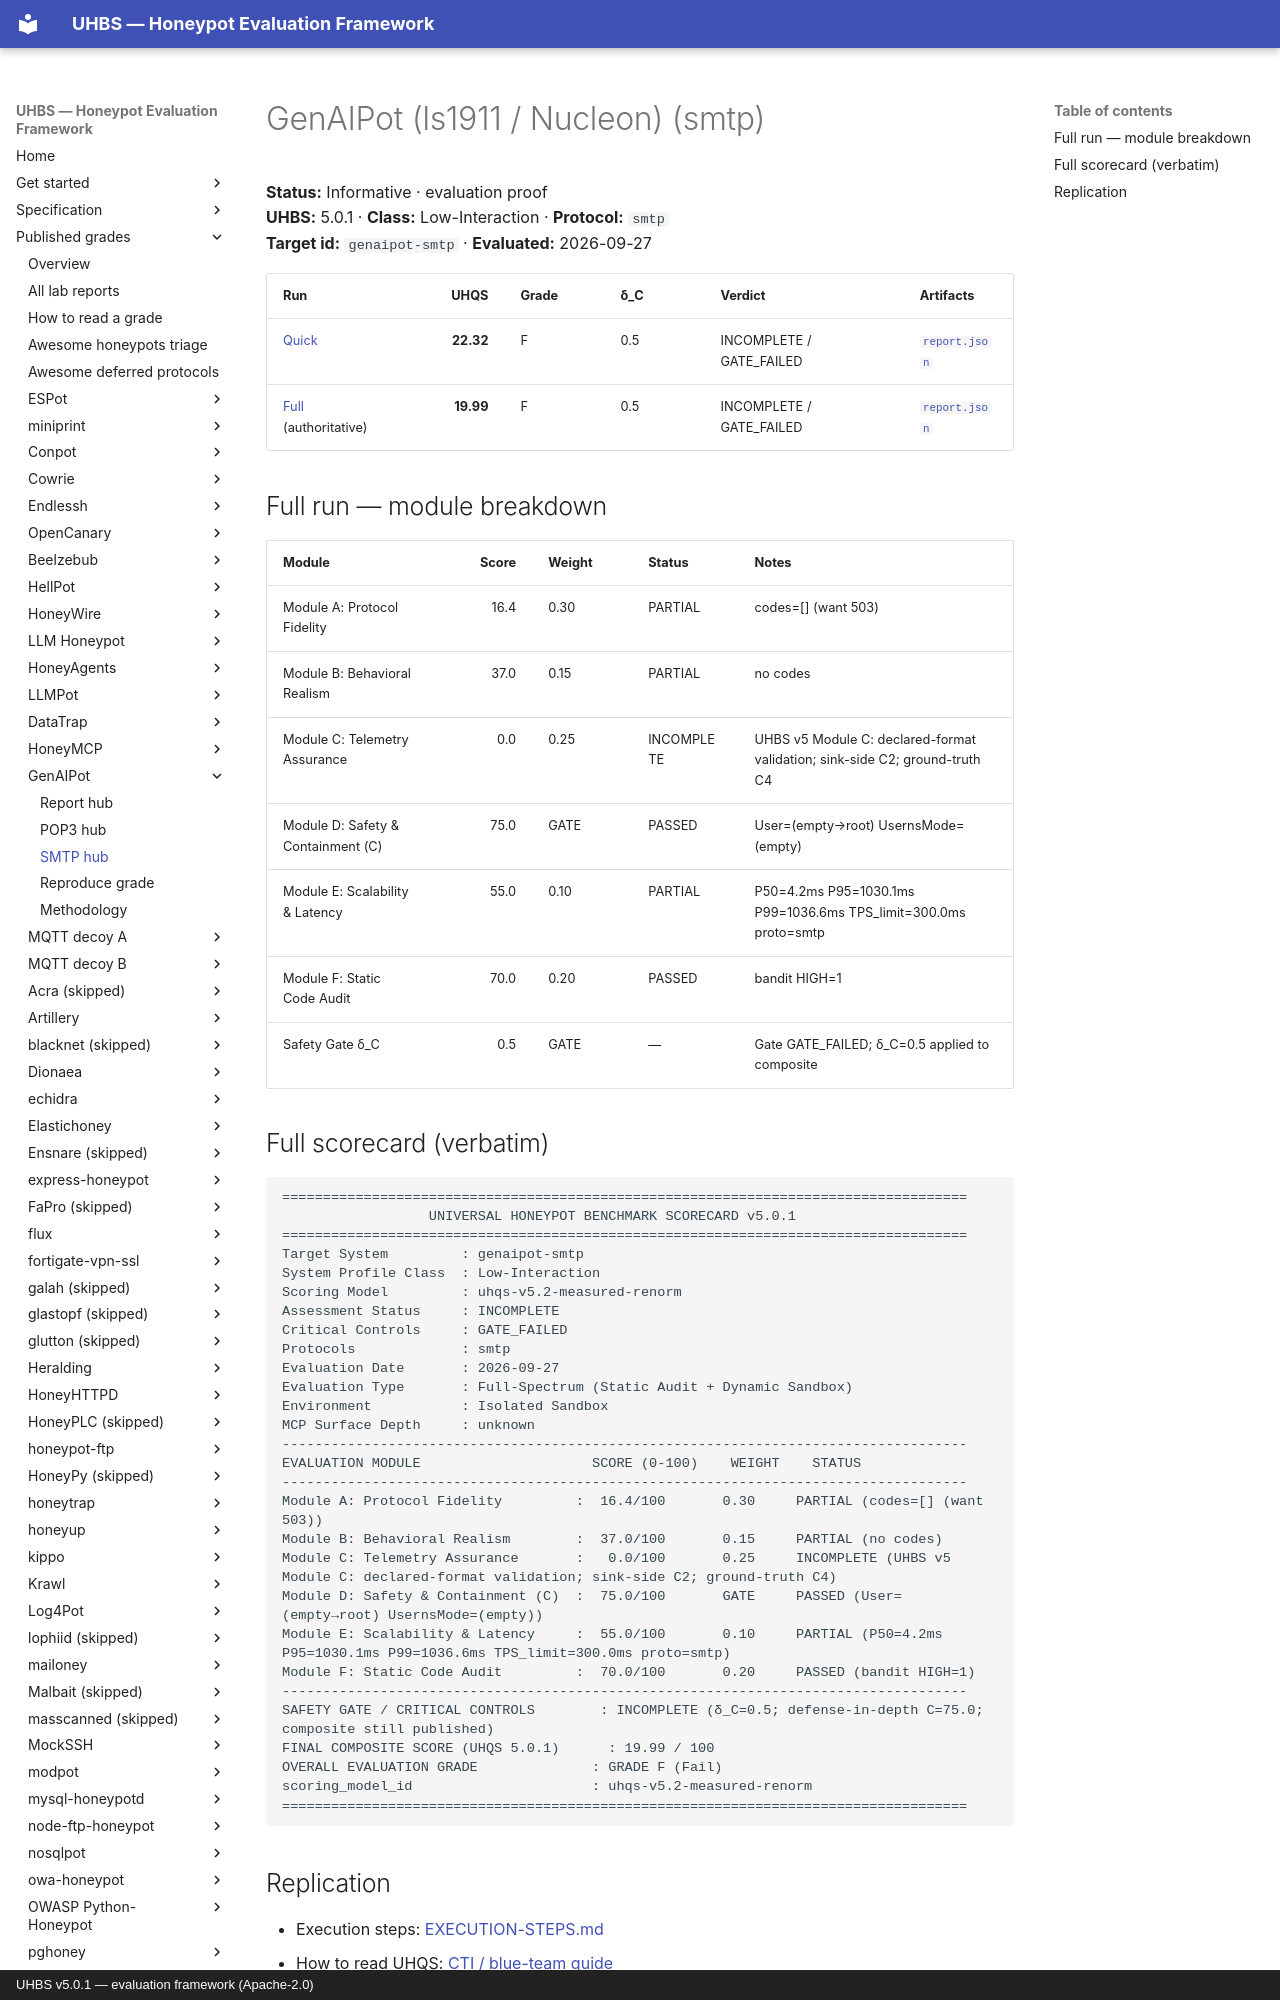

repository: uhbs/uhbs-standard · page: conformance/latest/results-5.0.1/genaipot/smtp/index.html · generator: mkdocs · copyright: UHBS v5.0.1 — evaluation framework (Apache-2.0)

# GenAIPot (ls1911 / Nucleon) (smtp)

**Status:** Informative · evaluation proof  
**UHBS:** 5.0.1 · **Class:** Low-Interaction · **Protocol:** `smtp`  
**Target id:** `genaipot-smtp` · **Evaluated:** 2026-09-27

| Run | UHQS | Grade | δ_C | Verdict | Artifacts |
| --- | ---: | --- | --- | --- | --- |
| [Quick](quick/SCORECARD.txt) | **22.32** | F | 0.5 | INCOMPLETE / GATE_FAILED | [`report.json`](quick/report.json) |
| [Full](full/SCORECARD.txt) (authoritative) | **19.99** | F | 0.5 | INCOMPLETE / GATE_FAILED | [`report.json`](full/report.json) |

## Full run — module breakdown

| Module | Score | Weight | Status | Notes |
| --- | ---: | --- | --- | --- |
| Module A: Protocol Fidelity | 16.4 | 0.30 | PARTIAL | codes=[] (want 503) |
| Module B: Behavioral Realism | 37.0 | 0.15 | PARTIAL | no codes |
| Module C: Telemetry Assurance | 0.0 | 0.25 | INCOMPLETE | UHBS v5 Module C: declared-format validation; sink-side C2; ground-truth C4 |
| Module D: Safety & Containment (C) | 75.0 | GATE | PASSED | User=(empty→root) UsernsMode=(empty) |
| Module E: Scalability & Latency | 55.0 | 0.10 | PARTIAL | P50=4.2ms P95=1030.1ms P99=1036.6ms TPS_limit=300.0ms proto=smtp |
| Module F: Static Code Audit | 70.0 | 0.20 | PASSED | bandit HIGH=1 |
| Safety Gate δ_C | 0.5 | GATE | — | Gate GATE_FAILED; δ_C=0.5 applied to composite |
